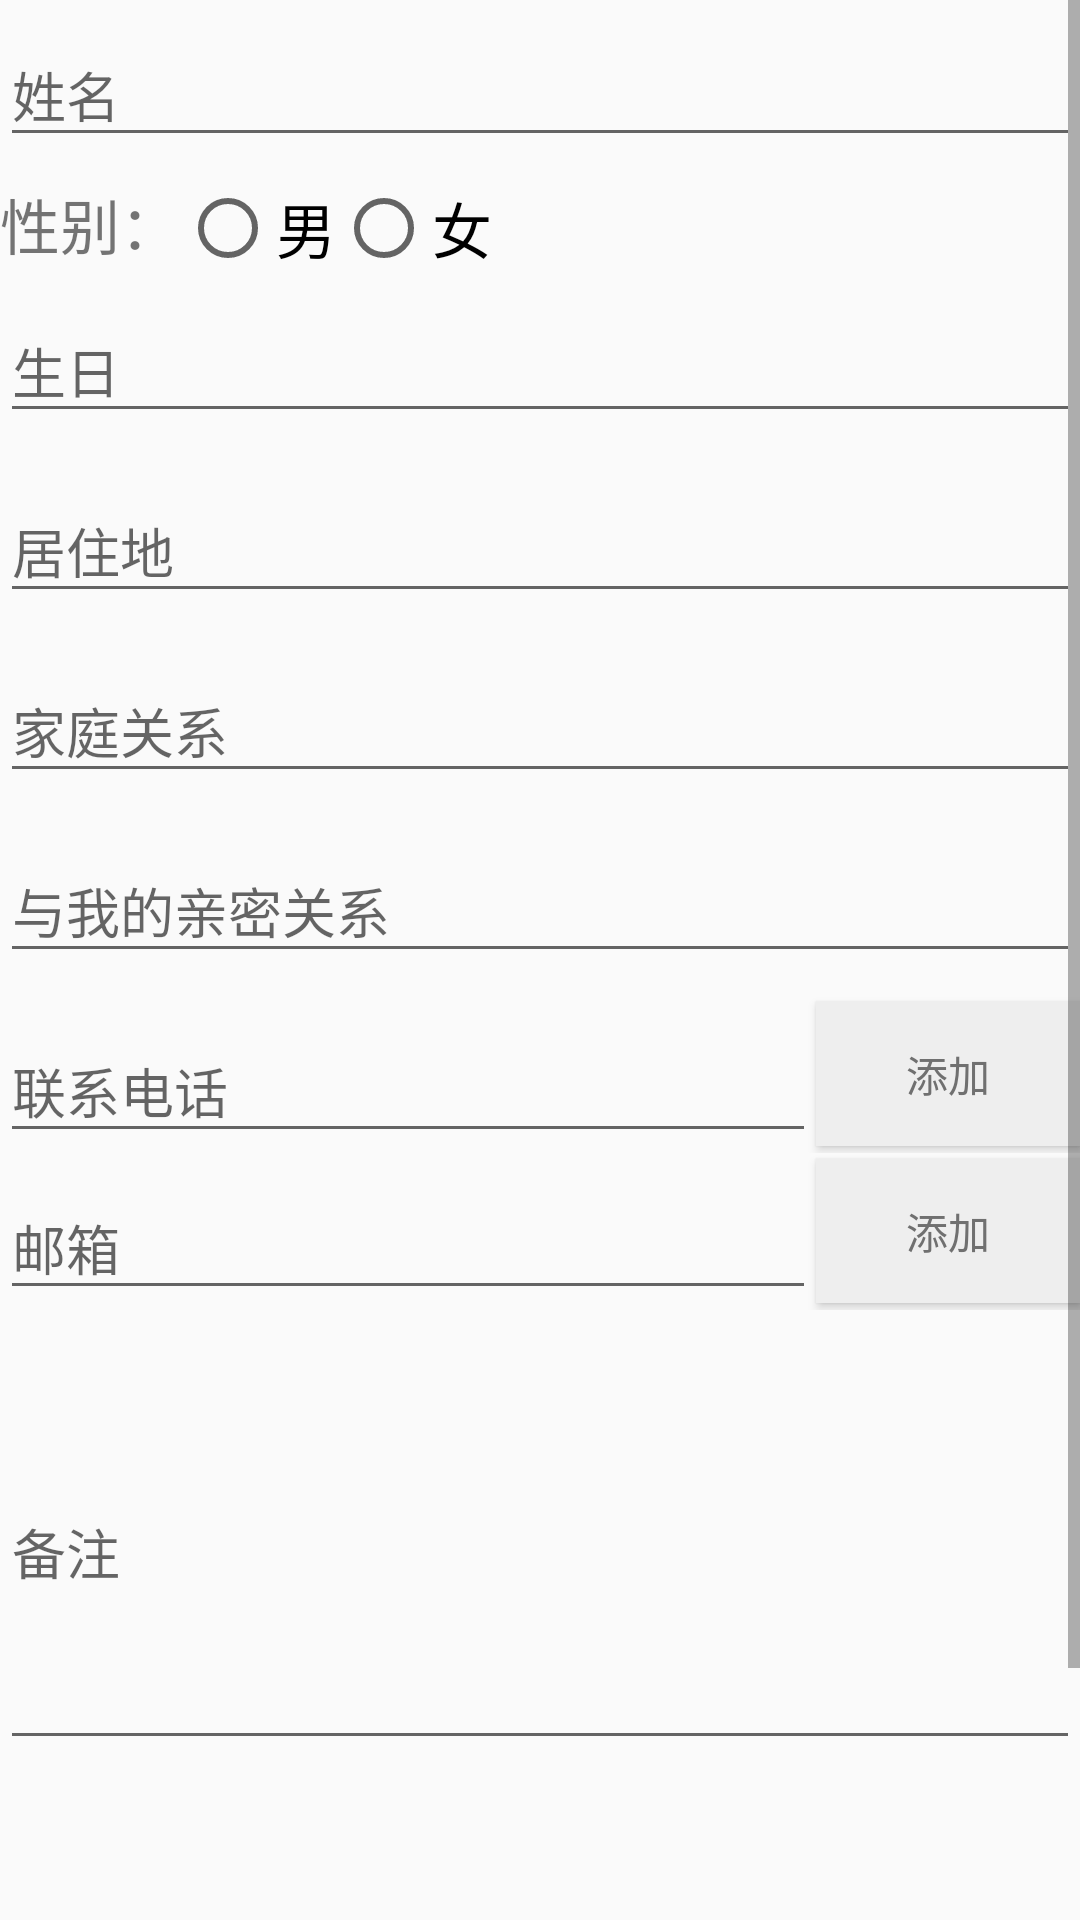

Produce the Android XML layout that renders to this screen, including the resource entries it uses.
<!-- AndroidManifest.xml: application theme AppTheme -->
<!-- res/layout/activity_classmates.xml -->
<?xml version="1.0" encoding="utf-8"?>
<ScrollView
    xmlns:android="http://schemas.android.com/apk/res/android"
    android:layout_width="match_parent"
    android:layout_height="match_parent">

    <LinearLayout
        android:layout_width="match_parent"
        android:layout_height="wrap_content"
        android:orientation="vertical">

        <include layout="@layout/info_layout"/>

        <include layout="@layout/tele_layout"/>

        <include layout="@layout/ps_layout"/>

    </LinearLayout>
</ScrollView>
<!-- res/layout/info_layout.xml (included above) -->
<?xml version="1.0" encoding="utf-8"?>
<LinearLayout xmlns:android="http://schemas.android.com/apk/res/android"
              android:orientation="vertical" android:layout_width="match_parent"
              android:layout_height="match_parent">

    <android.support.design.widget.TextInputLayout
        android:orientation="horizontal"
        android:layout_width="match_parent"
        android:layout_height="60dp">
        <EditText
            android:id="@+id/name_edit"
            android:hint="姓名"
            android:layout_width="match_parent"
            android:layout_height="wrap_content"
            />
    </android.support.design.widget.TextInputLayout>

    <LinearLayout
        android:orientation="horizontal"
        android:layout_width="match_parent"
        android:layout_height="wrap_content">
        <TextView
            android:text="性别："
            android:textSize="20dp"
            android:layout_width="wrap_content"
            android:layout_height="wrap_content" />
        <RadioGroup
            android:id="@+id/sex_choose"
            android:orientation="horizontal"
            android:layout_width="match_parent"
            android:layout_height="wrap_content">
            <RadioButton
                android:id="@+id/sex_choose_man"
                android:text="男"
                android:textSize="20dp"
                android:layout_width="wrap_content"
                android:layout_height="wrap_content" />
            <RadioButton
                android:id="@+id/sex_choose_woman"
                android:text="女"
                android:textSize="20dp"
                android:layout_width="wrap_content"
                android:layout_height="wrap_content" />

        </RadioGroup>
    </LinearLayout>

    <android.support.design.widget.TextInputLayout
        android:orientation="horizontal"
        android:layout_width="match_parent"
        android:layout_height="60dp">
        <EditText
            android:id="@+id/birthday_edit"
            android:hint="生日"
            android:focusable="false"
            android:layout_width="match_parent"
            android:layout_height="wrap_content" />
    </android.support.design.widget.TextInputLayout>
    <RelativeLayout
        android:visibility="gone"
        android:id="@+id/birthday_choose"
        android:layout_width="match_parent"
        android:layout_height="wrap_content">
        <DatePicker
            android:id="@+id/data_picker"
            android:layout_width="match_parent"
            android:layout_height="wrap_content"
            android:layout_alignParentRight="true"
            android:layout_alignParentEnd="true" />
        <Button
            android:id="@+id/data_ok"
            android:layout_alignRight="@id/data_picker"
            android:text="选择"
            android:textColor="#fff"
            android:textSize="20dp"
            android:layout_marginRight="50dp"
            android:background="@color/colorAccent"
            android:layout_width="wrap_content"
            android:layout_height="wrap_content" />

    </RelativeLayout>


    <android.support.design.widget.TextInputLayout
        android:orientation="horizontal"
        android:layout_width="match_parent"
        android:layout_height="60dp">
        <EditText
            android:id="@+id/add_edit"
            android:hint="居住地"
            android:layout_width="match_parent"
            android:layout_height="wrap_content" />
    </android.support.design.widget.TextInputLayout>


    <android.support.design.widget.TextInputLayout
        android:orientation="horizontal"
        android:layout_width="match_parent"
        android:layout_height="60dp">
        <EditText
            android:hint="家庭关系"
            android:id="@+id/fam_re_edit"
            android:layout_width="match_parent"
            android:layout_height="wrap_content" />
    </android.support.design.widget.TextInputLayout>
    <android.support.design.widget.TextInputLayout
        android:orientation="horizontal"
        android:layout_width="match_parent"
        android:layout_height="60dp">
        <EditText
            android:hint="与我的亲密关系"
            android:id="@+id/relation_edit"
            android:layout_width="match_parent"
            android:layout_height="wrap_content" />
    </android.support.design.widget.TextInputLayout>

</LinearLayout>
<!-- res/layout/tele_layout.xml (included above) -->
<?xml version="1.0" encoding="utf-8"?>
<LinearLayout xmlns:android="http://schemas.android.com/apk/res/android"
              android:layout_width="match_parent"
              android:layout_height="match_parent"
              android:orientation="vertical">

    <RelativeLayout
        android:layout_width="match_parent"
        android:layout_height="wrap_content">

        <Button
            android:id="@+id/tel_add"
            android:layout_width="wrap_content"
            android:layout_height="wrap_content"
            android:layout_alignParentEnd="true"
            android:layout_alignParentRight="true"
            android:layout_centerVertical="true"
            android:background="#eee"
            android:text="添加"
            android:textColor="#707070"/>

        <android.support.design.widget.TextInputLayout
            android:id="@+id/tel_edit"
            android:layout_width="match_parent"
            android:layout_height="wrap_content"
            android:layout_toLeftOf="@id/tel_add"
            android:layout_toStartOf="@id/tel_add">

            <android.support.design.widget.TextInputEditText
                android:layout_width="match_parent"
                android:layout_height="wrap_content"
                android:hint="联系电话"
                android:inputType="phone"/>
        </android.support.design.widget.TextInputLayout>
    </RelativeLayout>

    <android.support.v7.widget.RecyclerView
        android:id="@+id/tel_recycler"
        android:layout_width="match_parent"
        android:layout_height="wrap_content"/>

    <RelativeLayout
        android:layout_width="match_parent"
        android:layout_height="wrap_content">

        <Button
            android:id="@+id/email_add"
            android:layout_width="wrap_content"
            android:layout_height="wrap_content"
            android:layout_alignParentEnd="true"
            android:layout_alignParentRight="true"
            android:layout_centerVertical="true"
            android:background="#eee"
            android:text="添加"
            android:textColor="#707070"/>

        <android.support.design.widget.TextInputLayout
            android:id="@+id/email_edit"
            android:layout_width="match_parent"
            android:layout_height="wrap_content"
            android:layout_toLeftOf="@id/email_add"
            android:layout_toStartOf="@id/email_add">

            <android.support.design.widget.TextInputEditText
                android:layout_width="match_parent"
                android:layout_height="wrap_content"
                android:hint="邮箱"
                android:inputType="textEmailAddress"/>
        </android.support.design.widget.TextInputLayout>
    </RelativeLayout>

    <android.support.v7.widget.RecyclerView
        android:id="@+id/email_recycler"
        android:layout_width="match_parent"
        android:layout_height="wrap_content"/>
</LinearLayout>
<!-- res/layout/ps_layout.xml (included above) -->
<?xml version="1.0" encoding="utf-8"?>
<LinearLayout xmlns:android="http://schemas.android.com/apk/res/android"
              android:orientation="vertical"
              android:layout_width="match_parent"
              android:layout_height="match_parent">
    <android.support.design.widget.TextInputLayout
        android:layout_width="match_parent"
        android:layout_height="150dp">
        <EditText
            android:hint="备注"
            android:id="@+id/other_edit"
            android:layout_width="match_parent"
            android:layout_height="match_parent" />
    </android.support.design.widget.TextInputLayout>
    <android.support.design.widget.TextInputLayout
        android:layout_width="match_parent"
        android:layout_height="150dp">
        <EditText
            android:id="@+id/scandal_edit"
            android:hint="糗事"
            android:layout_width="match_parent"
            android:layout_height="match_parent" />
    </android.support.design.widget.TextInputLayout>

</LinearLayout>
<!-- resources referenced by this layout -->
<resources>
  <style name="AppTheme" parent="Theme.AppCompat.Light.DarkActionBar">
          
          <item name="colorPrimary">@color/colorPrimary</item>
          <item name="colorPrimaryDark">@color/colorPrimaryDark</item>
          <item name="colorAccent">@color/colorAccent</item>
      </style>
  <!-- not gathered from this repository: default colours our renderer supplied (Android Studio template values) -->
  <color name="colorPrimary">#FF6200EE</color>
  <color name="colorPrimaryDark">#FF3700B3</color>
  <color name="colorAccent">#FF03DAC5</color>
</resources>
